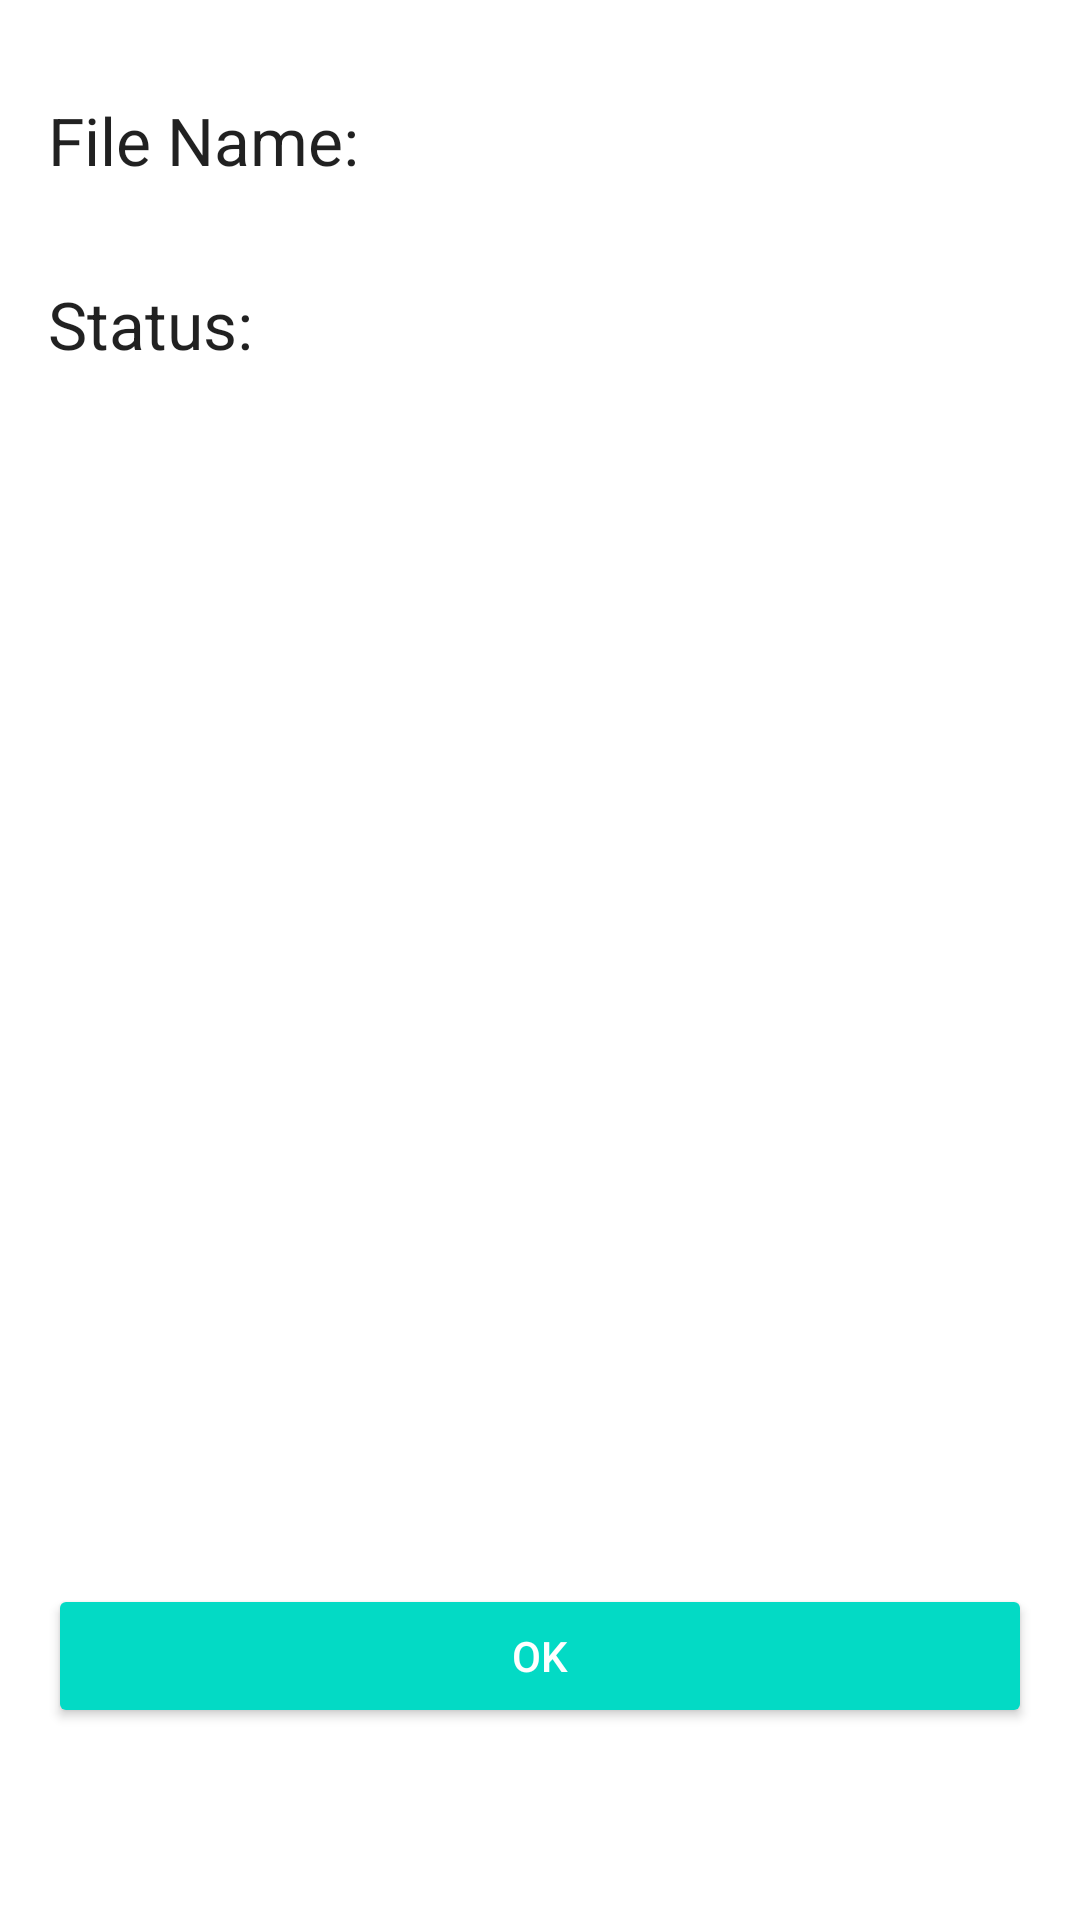

Layout XML and referenced resources for this Android screen:
<!-- AndroidManifest.xml: application theme Theme.FileDownloaderApp -->
<!-- res/layout/content_detail.xml -->
<?xml version="1.0" encoding="utf-8"?>
<androidx.constraintlayout.motion.widget.MotionLayout xmlns:android="http://schemas.android.com/apk/res/android"
    xmlns:app="http://schemas.android.com/apk/res-auto"
    xmlns:tools="http://schemas.android.com/tools"
    android:id="@+id/motionLayout"
    android:layout_width="match_parent"
    android:layout_height="match_parent"
    app:layoutDescription="@xml/detail_scene"
    app:layout_behavior="@string/appbar_scrolling_view_behavior"
    tools:context=".DetailActivity"
    tools:showIn="@layout/activity_detail">

    <TextView
        android:id="@+id/fileName"
        android:layout_width="wrap_content"
        android:layout_height="wrap_content"
        android:layout_marginStart="16dp"
        android:layout_marginTop="32dp"
        android:text="File Name:"
        android:textAppearance="@style/TextAppearance.AppCompat.Large"
        app:layout_constraintStart_toStartOf="parent"
        app:layout_constraintTop_toTopOf="parent" />

    <TextView
        android:id="@+id/fileNameTextView"
        android:layout_width="wrap_content"
        android:layout_height="wrap_content"
        android:layout_marginStart="16dp"
        android:layout_marginTop="32dp"
        android:textAppearance="@style/TextAppearance.AppCompat.Large"
        app:layout_constraintStart_toEndOf="@+id/fileName"
        app:layout_constraintTop_toTopOf="parent" />

    <TextView
        android:id="@+id/status"
        android:layout_width="wrap_content"
        android:layout_height="wrap_content"
        android:layout_marginStart="16dp"
        android:layout_marginTop="32dp"
        android:text="Status:"
        android:textAppearance="@style/TextAppearance.AppCompat.Large"
        app:layout_constraintStart_toStartOf="parent"
        app:layout_constraintTop_toBottomOf="@+id/fileNameTextView" />

    <TextView
        android:id="@+id/statusTextView"
        android:layout_width="wrap_content"
        android:layout_height="wrap_content"
        android:textAppearance="@style/TextAppearance.AppCompat.Large"
        tools:layout_editor_absoluteX="120dp"
        tools:layout_editor_absoluteY="94dp" />

    <Button
        android:id="@+id/backButton"
        android:layout_width="0dp"
        android:layout_height="wrap_content"
        android:layout_marginStart="16dp"
        android:layout_marginEnd="16dp"
        android:layout_marginBottom="64dp"
        android:backgroundTint="@color/teal_200"
        android:text="Ok"
        android:textColor="@color/white"
        app:layout_constraintBottom_toBottomOf="parent"
        app:layout_constraintEnd_toEndOf="parent"
        app:layout_constraintStart_toStartOf="parent" />

</androidx.constraintlayout.motion.widget.MotionLayout>
<!-- res/layout/activity_detail.xml (included above) -->
<?xml version="1.0" encoding="utf-8"?>
<androidx.coordinatorlayout.widget.CoordinatorLayout xmlns:android="http://schemas.android.com/apk/res/android"
    xmlns:app="http://schemas.android.com/apk/res-auto"
    xmlns:tools="http://schemas.android.com/tools"
    android:layout_width="match_parent"
    android:layout_height="match_parent"
    tools:context=".DetailActivity">


    <include
        android:id="@+id/content_detail_file"
        layout="@layout/content_detail" />


</androidx.coordinatorlayout.widget.CoordinatorLayout>
<!-- resources referenced by this layout -->
<resources>
  <style name="Theme.FileDownloaderApp" parent="Theme.MaterialComponents.DayNight.DarkActionBar">
          
          <item name="colorPrimary">@color/purple_500</item>
          <item name="colorPrimaryVariant">@color/purple_700</item>
          <item name="colorOnPrimary">@color/white</item>
          
          <item name="colorSecondary">@color/teal_200</item>
          <item name="colorSecondaryVariant">@color/teal_700</item>
          <item name="colorOnSecondary">@color/black</item>
          
          <item name="android:statusBarColor">?attr/colorPrimaryVariant</item>
          
      </style>
  <!-- not gathered from this repository: default colours our renderer supplied (Android Studio template values) -->
  <color name="purple_500">#FF6200EE</color>
  <color name="purple_700">#FF3700B3</color>
  <color name="teal_200">#FF03DAC5</color>
  <color name="teal_700">#FF018786</color>
  <color name="black">#FF000000</color>
  <color name="white">#FFFFFFFF</color>
</resources>
